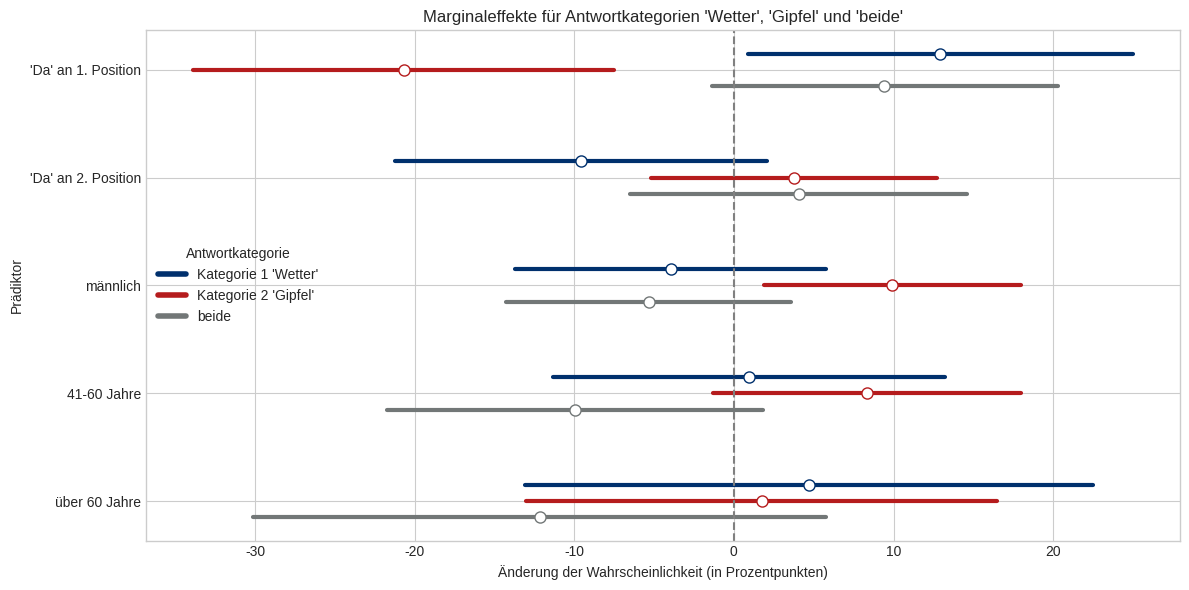

Python code for this plot: (Note: this script raises an exception after producing the figure.)
# in diesem Code werden die Ergebnisse des Skripts "multinoinale_logistische_Regression.py" manuell übertragen und visualisiert

import pandas as pd
import numpy as np
import matplotlib.pyplot as plt
from matplotlib.lines import Line2D

answer_a = 'Wetter'
answer_b = 'Gipfel'
event_marker = 'Da'


ci_data_a = pd.DataFrame({
    'Variable': ['\'' + event_marker + '\' an 1. Position', '\'' + event_marker + '\' an 2. Position', 'männlich', '41-60 Jahre', 'über 60 Jahre'],
    'Estimate': [0.1293*100, -0.0957*100, -0.0391*100, 0.0093*100, 0.0472*100],
    'CI_lower': [0.009*100, -0.212*100, -0.137*100, -0.113*100, -0.131*100],
    'CI_upper': [0.250*100, 0.021*100, 0.058*100, 0.132*100, 0.225*100]
})
ci_data_a['Category'] = answer_a

ci_data_b = pd.DataFrame({
    'Variable': ['\'' + event_marker + '\' an 1. Position', '\'' + event_marker + '\' an 2. Position', 'männlich', '41-60 Jahre', 'über 60 Jahre'],
    'Estimate': [-0.2068*100, 0.0375*100, 0.0992*100, 0.0834*100, 0.0174*100],
    'CI_lower': [-0.339*100, -0.052*100, 0.019*100, -0.013*100, -0.130*100],
    'CI_upper': [-0.075*100, 0.127*100,  0.180*100,  0.180*100, 0.165*100]
})
ci_data_b['Category'] = answer_b

ci_data_c = pd.DataFrame({
    'Variable': ['\'' + event_marker + '\' an 1. Position', '\'' + event_marker + '\' an 2. Position', 'männlich', '41-60 Jahre', 'über 60 Jahre'],
    'Estimate': [0.0943*100, 0.0406*100, -0.0534*100, -0.0994*100, -0.1217*100],
    'CI_lower': [-0.014*100, -0.065*100, -0.143*100, -0.217*100, -0.301*100],
    'CI_upper': [0.203*100, 0.146*100, 0.036*100, 0.018*100, 0.058*100]
})
ci_data_c['Category'] = 'beide'

all_data = pd.concat([ci_data_a, ci_data_b, ci_data_c])

plt.style.use('seaborn-v0_8-whitegrid')
fig, ax = plt.subplots(figsize=(12, 6))

colors = {answer_a: '#00306D', answer_b: '#b51c1d', 'beide': '#727777'}
dodge_offset = 0.15

variables = ci_data_a['Variable'].unique()
y_ticks = np.arange(len(variables))

for i, var in enumerate(variables):
    a_row = all_data[(all_data['Variable'] == var) & (all_data['Category'] == answer_a)]
    b_row = all_data[(all_data['Variable'] == var) & (all_data['Category'] == answer_b)]
    c_row = all_data[(all_data['Variable'] == var) & (all_data['Category'] == 'beide')]
    
    ax.plot([a_row['CI_lower'], a_row['CI_upper']], [i - dodge_offset, i - dodge_offset], color=colors[answer_a], linewidth=3, solid_capstyle='round')
    ax.plot(a_row['Estimate'], i - dodge_offset, 'o', color='white', markeredgecolor=colors[answer_a], markersize=8)

    ax.plot([b_row['CI_lower'], b_row['CI_upper']], [i, i], color=colors[answer_b], linewidth=3, solid_capstyle='round')
    ax.plot(b_row['Estimate'], i, 'o', color='white', markeredgecolor=colors[answer_b], markersize=8)

    ax.plot([c_row['CI_lower'], c_row['CI_upper']], [i + dodge_offset, i + dodge_offset], color=colors['beide'], linewidth=3, solid_capstyle='round')
    ax.plot(c_row['Estimate'], i + dodge_offset, 'o', color='white', markeredgecolor=colors['beide'], markersize=8)

ax.axvline(0, color='grey', linestyle='--')

ax.set_yticks(y_ticks)
ax.set_yticklabels(variables)

legend_elements = [
    Line2D([0], [0], color=colors[answer_a], lw=4, label='Kategorie 1 \'' + answer_a + '\''),
    Line2D([0], [0], color=colors[answer_b], lw=4, label='Kategorie 2 \'' + answer_b + '\''),
    Line2D([0], [0], color=colors['beide'], lw=4, label='beide')
]
ax.legend(handles=legend_elements, loc='best', title='Antwortkategorie')

ax.set_title('Marginaleffekte für Antwortkategorien \'' + answer_a + '\', \'' + answer_b + '\' und \'beide\'')
ax.set_xlabel('Änderung der Wahrscheinlichkeit (in Prozentpunkten)')
ax.set_ylabel('Prädiktor')

ax.invert_yaxis()
plt.tight_layout()
plt.savefig('./output/Marginaleffekte_Berg_' + event_marker + '.png')
plt.show()
